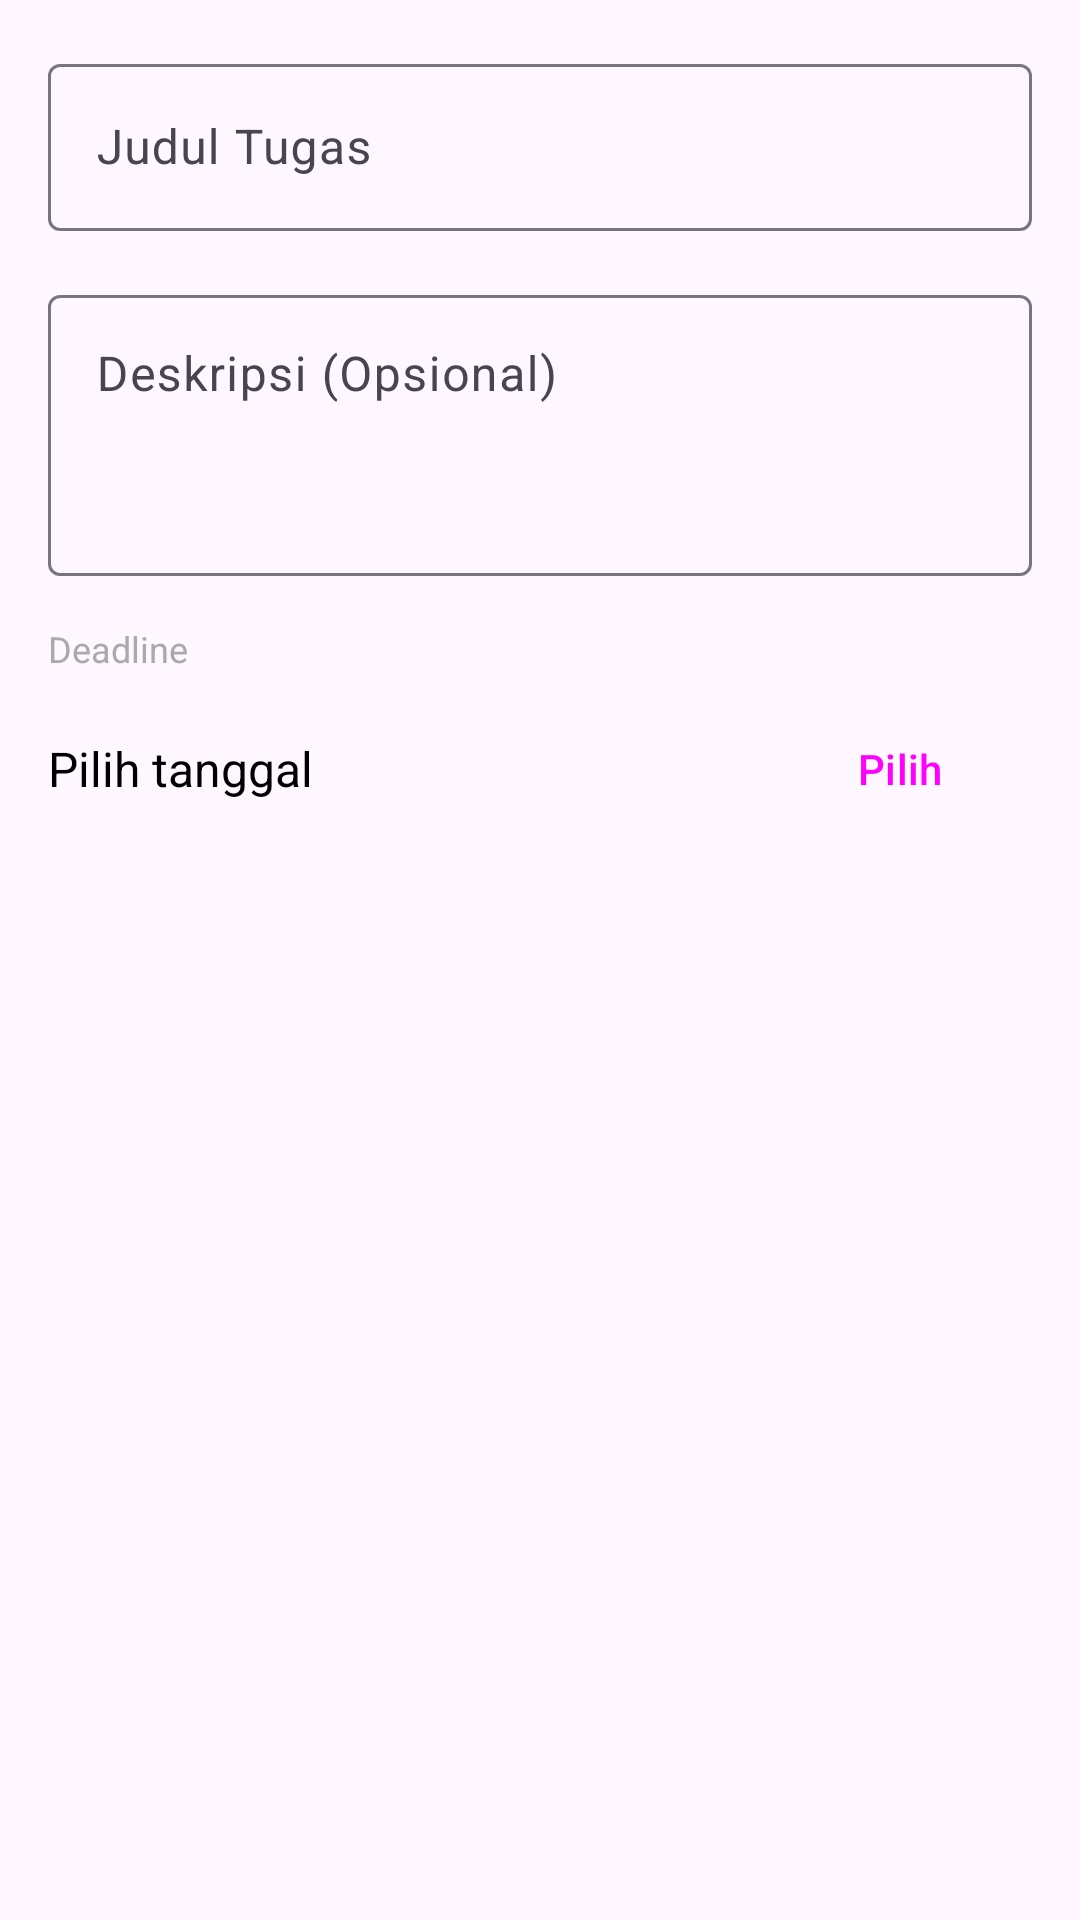

Reconstruct the res/layout file that produces this screen, plus the resources it refers to.
<!-- AndroidManifest.xml: application theme Theme.Post8_118 -->
<!-- res/layout/dialog_add_task.xml -->
<?xml version="1.0" encoding="utf-8"?>
<LinearLayout xmlns:android="http://schemas.android.com/apk/res/android"
    xmlns:app="http://schemas.android.com/apk/res-auto"
    android:layout_width="match_parent"
    android:layout_height="wrap_content"
    android:orientation="vertical"
    android:padding="16dp">

    <com.google.android.material.textfield.TextInputLayout
        android:layout_width="match_parent"
        android:layout_height="wrap_content"
        android:hint="Judul Tugas"
        app:boxBackgroundMode="outline">

        <com.google.android.material.textfield.TextInputEditText
            android:id="@+id/editTitle"
            android:layout_width="match_parent"
            android:layout_height="wrap_content"
            android:inputType="text"
            android:maxLines="1" />

    </com.google.android.material.textfield.TextInputLayout>

    <com.google.android.material.textfield.TextInputLayout
        android:layout_width="match_parent"
        android:layout_height="wrap_content"
        android:layout_marginTop="16dp"
        android:hint="Deskripsi (Opsional)"
        app:boxBackgroundMode="outline">

        <com.google.android.material.textfield.TextInputEditText
            android:id="@+id/editDescription"
            android:layout_width="match_parent"
            android:layout_height="wrap_content"
            android:gravity="top"
            android:inputType="textMultiLine"
            android:lines="3"
            android:maxLines="5" />

    </com.google.android.material.textfield.TextInputLayout>

    <TextView
        android:layout_width="wrap_content"
        android:layout_height="wrap_content"
        android:layout_marginTop="16dp"
        android:text="Deadline"
        android:textColor="@android:color/darker_gray"
        android:textSize="12sp" />

    <LinearLayout
        android:layout_width="match_parent"
        android:layout_height="wrap_content"
        android:layout_marginTop="8dp"
        android:gravity="center_vertical"
        android:orientation="horizontal">

        <TextView
            android:id="@+id/textDeadline"
            android:layout_width="0dp"
            android:layout_height="wrap_content"
            android:layout_weight="1"
            android:text="Pilih tanggal"
            android:textColor="@android:color/black"
            android:textSize="16sp" />

        <Button
            android:id="@+id/buttonSelectDate"
            style="@style/Widget.Material3.Button.OutlinedButton"
            android:layout_width="wrap_content"
            android:layout_height="wrap_content"
            android:text="Pilih"
            android:textSize="14sp" />

    </LinearLayout>

</LinearLayout>
<!-- resources referenced by this layout -->
<resources>
  <style name="Theme.Post8_118" parent="Base.Theme.Post8_118" />
  <style name="Base.Theme.Post8_118" parent="Theme.Material3.DayNight.NoActionBar">
          
          
      </style>
</resources>
